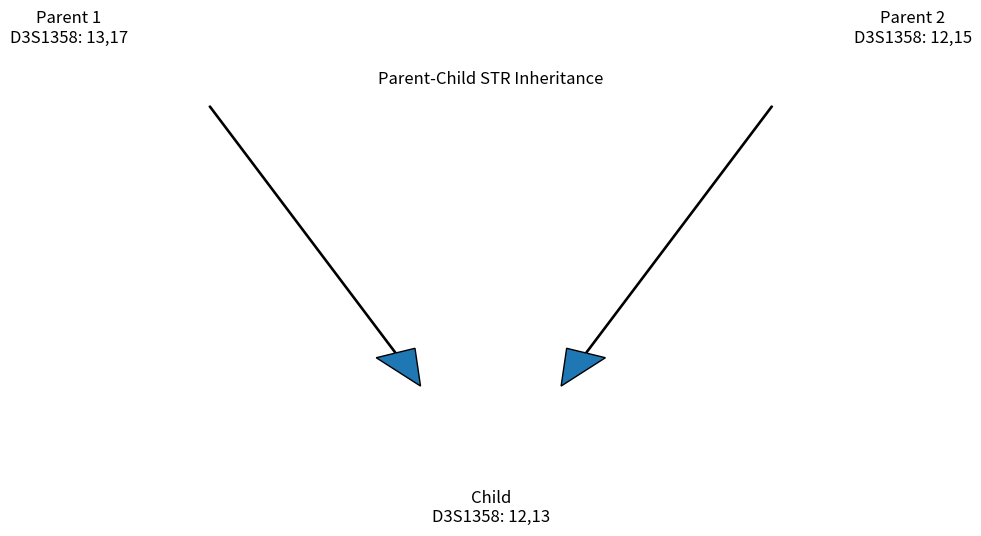

Python code for this plot: (Note: this script raises an exception after producing the figure.)
import matplotlib.pyplot as plt

fig, ax = plt.subplots(figsize=(8, 4))

ax.axis("off")

ax.text(
    0.2,
    0.8,
    "Parent 1\nD3S1358: 13,17",
    ha="center",
    fontsize=12
)

ax.text(
    0.8,
    0.8,
    "Parent 2\nD3S1358: 12,15",
    ha="center",
    fontsize=12
)

ax.text(
    0.5,
    0.2,
    "Child\nD3S1358: 12,13",
    ha="center",
    fontsize=12
)

ax.arrow(
    0.3,
    0.72,
    0.15,
    -0.35,
    head_width=0.03,
    length_includes_head=True
)

ax.arrow(
    0.7,
    0.72,
    -0.15,
    -0.35,
    head_width=0.03,
    length_includes_head=True
)

plt.title("Parent-Child STR Inheritance")

plt.savefig(
    "reports/inheritance_diagram.png",
    dpi=300,
    bbox_inches="tight"
)

print("Diagram saved.")
